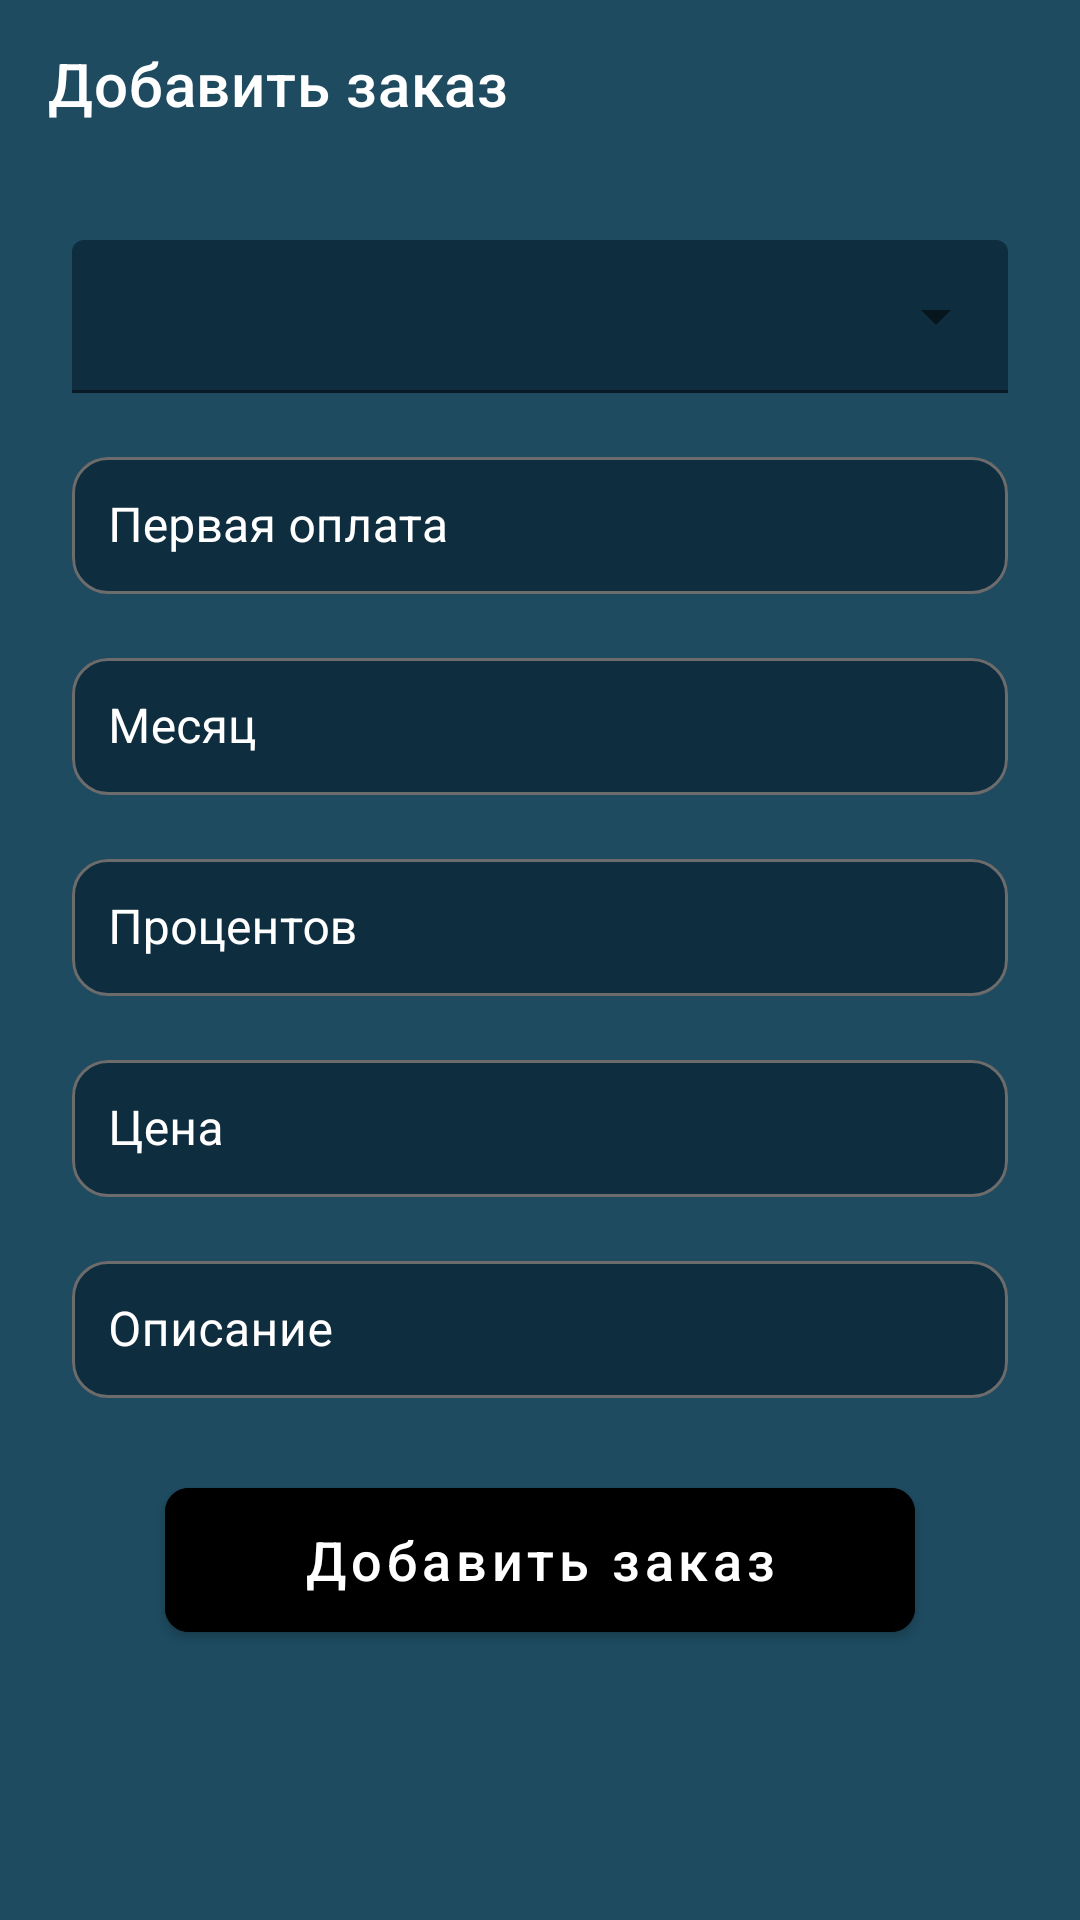

Android layout source for this screen:
<!-- AndroidManifest.xml: application theme Theme.Installment -->
<!-- res/layout/add_order_dialog.xml -->
<LinearLayout xmlns:android="http://schemas.android.com/apk/res/android"
    xmlns:app="http://schemas.android.com/apk/res-auto"
    android:layout_width="match_parent"
    android:layout_height="match_parent"
    android:background="@color/background_blue"
    android:orientation="vertical">

    <com.google.android.material.appbar.AppBarLayout
        android:id="@+id/app_bar"
        android:layout_width="match_parent"
        android:layout_height="?attr/actionBarSize"
        app:layout_constraintTop_toTopOf="parent">

        <com.google.android.material.appbar.MaterialToolbar
            android:id="@+id/toolbar"
            style="@style/Widget.MaterialComponents.Toolbar.Primary"
            android:layout_width="match_parent"
            android:layout_height="?attr/actionBarSize"
            android:background="@color/background_blue"
            app:contentInsetStartWithNavigation="0dp"
            app:navigationIcon="@drawable/ic_back"
            app:title="@string/add_order" />

    </com.google.android.material.appbar.AppBarLayout>

    <androidx.appcompat.widget.LinearLayoutCompat
        android:layout_width="match_parent"
        android:layout_height="wrap_content"
        android:orientation="vertical"
        android:layout_marginHorizontal="@dimen/margin_standard"
        android:layout_marginTop="@dimen/margin_standard"
        android:layout_marginBottom="@dimen/margin_large"
        >

        <com.google.android.material.textfield.TextInputLayout
            android:id="@+id/menu"
            style="@style/Widget.MaterialComponents.TextInputLayout.FilledBox.ExposedDropdownMenu"
            android:layout_width="match_parent"
            android:layout_height="wrap_content"
            android:layout_margin="@dimen/margin_middle"
            >

            <AutoCompleteTextView
                android:id="@+id/productName"
                android:layout_width="match_parent"
                android:layout_height="match_parent"
                android:inputType="none"
                android:textColor="@color/white"
                android:textColorHint="@color/white"
                android:textColorLink="@color/white"
                android:textSize="20sp"
                android:backgroundTint="@color/dark_blue"
                android:padding="@dimen/margin_middle_standard"
                />

        </com.google.android.material.textfield.TextInputLayout>


        <com.google.android.material.textfield.TextInputLayout
            android:id="@+id/tilFirstPay"
            style="@style/TextInputLayoutStyle"
            android:layout_width="match_parent"
            android:layout_height="wrap_content"
            android:layout_margin="@dimen/margin_middle"
            android:layout_weight="1"
            app:counterMaxLength="5"
            app:endIconMode="clear_text">

            <com.google.android.material.textfield.TextInputEditText
                android:id="@+id/etFirstPay"
                android:layout_width="match_parent"
                android:layout_height="match_parent"
                android:hint="@string/first_pay"
                android:inputType="number"
                android:maxLines="1"
                android:padding="@dimen/margin_middle_standard"
                android:textColor="@color/white" />

        </com.google.android.material.textfield.TextInputLayout>

        <com.google.android.material.textfield.TextInputLayout
            android:id="@+id/tilMonth"
            style="@style/TextInputLayoutStyle"
            android:layout_width="match_parent"
            android:layout_height="wrap_content"
            android:layout_margin="@dimen/margin_middle"
            android:layout_weight="1"
            app:counterMaxLength="5"
            app:endIconMode="clear_text">

            <com.google.android.material.textfield.TextInputEditText
                android:id="@+id/etMonth"
                android:layout_width="match_parent"
                android:layout_height="match_parent"
                android:hint="@string/month_text"
                android:inputType="number"
                android:maxLines="1"
                android:padding="@dimen/margin_middle_standard"
                android:textColor="@color/white" />

        </com.google.android.material.textfield.TextInputLayout>


        <com.google.android.material.textfield.TextInputLayout
            android:id="@+id/tilSurcharge"
            style="@style/TextInputLayoutStyle"
            android:layout_width="match_parent"
            android:layout_height="wrap_content"
            android:layout_margin="@dimen/margin_middle"
            android:layout_weight="1"
            app:counterMaxLength="5"
            app:endIconMode="clear_text">

            <com.google.android.material.textfield.TextInputEditText
                android:id="@+id/etSurcharge"
                android:layout_width="match_parent"
                android:layout_height="match_parent"
                android:hint="@string/surcharge"
                android:inputType="number"
                android:maxLines="1"
                android:padding="@dimen/margin_middle_standard"
                android:textColor="@color/white" />

        </com.google.android.material.textfield.TextInputLayout>

        <com.google.android.material.textfield.TextInputLayout
            android:id="@+id/tilPrice"
            style="@style/TextInputLayoutStyle"
            android:layout_width="match_parent"
            android:layout_height="wrap_content"
            android:layout_margin="@dimen/margin_middle"
            android:layout_weight="1"
            app:counterMaxLength="5"
            app:endIconMode="clear_text">

            <com.google.android.material.textfield.TextInputEditText
                android:id="@+id/etPrice"
                android:layout_width="match_parent"
                android:layout_height="match_parent"
                android:hint="@string/price"
                android:inputType="number"
                android:maxLines="1"
                android:padding="@dimen/margin_middle_standard"
                android:textColor="@color/white" />

        </com.google.android.material.textfield.TextInputLayout>

        <com.google.android.material.textfield.TextInputLayout
            android:id="@+id/tilProductCode"
            style="@style/TextInputLayoutStyle"
            android:layout_width="match_parent"
            android:layout_height="wrap_content"
            android:layout_margin="@dimen/margin_middle"
            android:layout_weight="1"
            app:counterMaxLength="5"
            app:endIconMode="clear_text">

            <com.google.android.material.textfield.TextInputEditText
                android:id="@+id/etProductCode"
                android:layout_width="match_parent"
                android:layout_height="match_parent"
                android:hint="@string/product_code"
                android:inputType="number"
                android:maxLines="1"
                android:padding="@dimen/margin_middle_standard"
                android:textColor="@color/white" />

        </com.google.android.material.textfield.TextInputLayout>

        <com.google.android.material.button.MaterialButton
            android:id="@+id/btnAddOrder"
            android:layout_width="250dp"
            android:layout_height="60dp"
            android:layout_gravity="center_horizontal"
            android:layout_marginTop="@dimen/margin_standard"
            android:layout_marginBottom="@dimen/margin_standard"
            android:backgroundTint="@color/black"
            android:text="@string/add_order"
            android:textAllCaps="false"
            android:textSize="18sp"
            app:cornerRadius="@dimen/margin_middle" />

    </androidx.appcompat.widget.LinearLayoutCompat>

</LinearLayout>
<!-- resources referenced by this layout -->
<resources>
  <color name="background_blue">#1E4B60</color>
  <color name="black">#FF000000</color>
  <color name="dark_blue">#0E2D3F</color>
  <color name="white">#FFFFFFFF</color>
  <dimen name="margin_large">32dp</dimen>
  <dimen name="margin_middle">8dp</dimen>
  <dimen name="margin_middle_standard">12dp</dimen>
  <dimen name="margin_standard">16dp</dimen>
  <string name="add_order">Добавить заказ</string>
  <string name="first_pay">Первая оплата</string>
  <string name="month_text">Месяц</string>
  <string name="price">Цена</string>
  <string name="product_code">Описание</string>
  <string name="surcharge">Процентов</string>
  <style name="TextInputLayoutStyle">
          <item name="boxStrokeColor">@color/white</item>
          <item name="boxBackgroundMode">outline</item>
          <item name="boxBackgroundColor">@color/dark_blue</item>
          <item name="android:textColorHint">@color/white</item>
          <item name="startIconTint">@color/white</item>
          <item name="endIconTint">@color/white</item>
          <item name="hintTextColor">@color/white</item>
          <item name="boxCornerRadiusBottomEnd">@dimen/margin_middle_standard</item>
          <item name="boxCornerRadiusBottomStart">@dimen/margin_middle_standard</item>
          <item name="boxCornerRadiusTopEnd">@dimen/margin_middle_standard</item>
          <item name="boxCornerRadiusTopStart">@dimen/margin_middle_standard</item>
      </style>
  <style name="Theme.Installment" parent="Theme.MaterialComponents.Light.NoActionBar">
          
          <item name="colorPrimary">@color/purple_500</item>
          <item name="colorPrimaryVariant">@color/purple_700</item>
          <item name="colorOnPrimary">@color/white</item>
          
          <item name="colorSecondary">@color/teal_200</item>
          <item name="colorSecondaryVariant">@color/teal_700</item>
          <item name="colorOnSecondary">@color/black</item>
          
          <item name="android:statusBarColor" tools:targetApi="l">@color/background_blue</item>
          
      </style>
  <color name="purple_500">@color/white</color>
  <color name="purple_700">@color/white</color>
  <color name="teal_200">#FF03DAC5</color>
  <color name="teal_700">#FF018786</color>
</resources>
